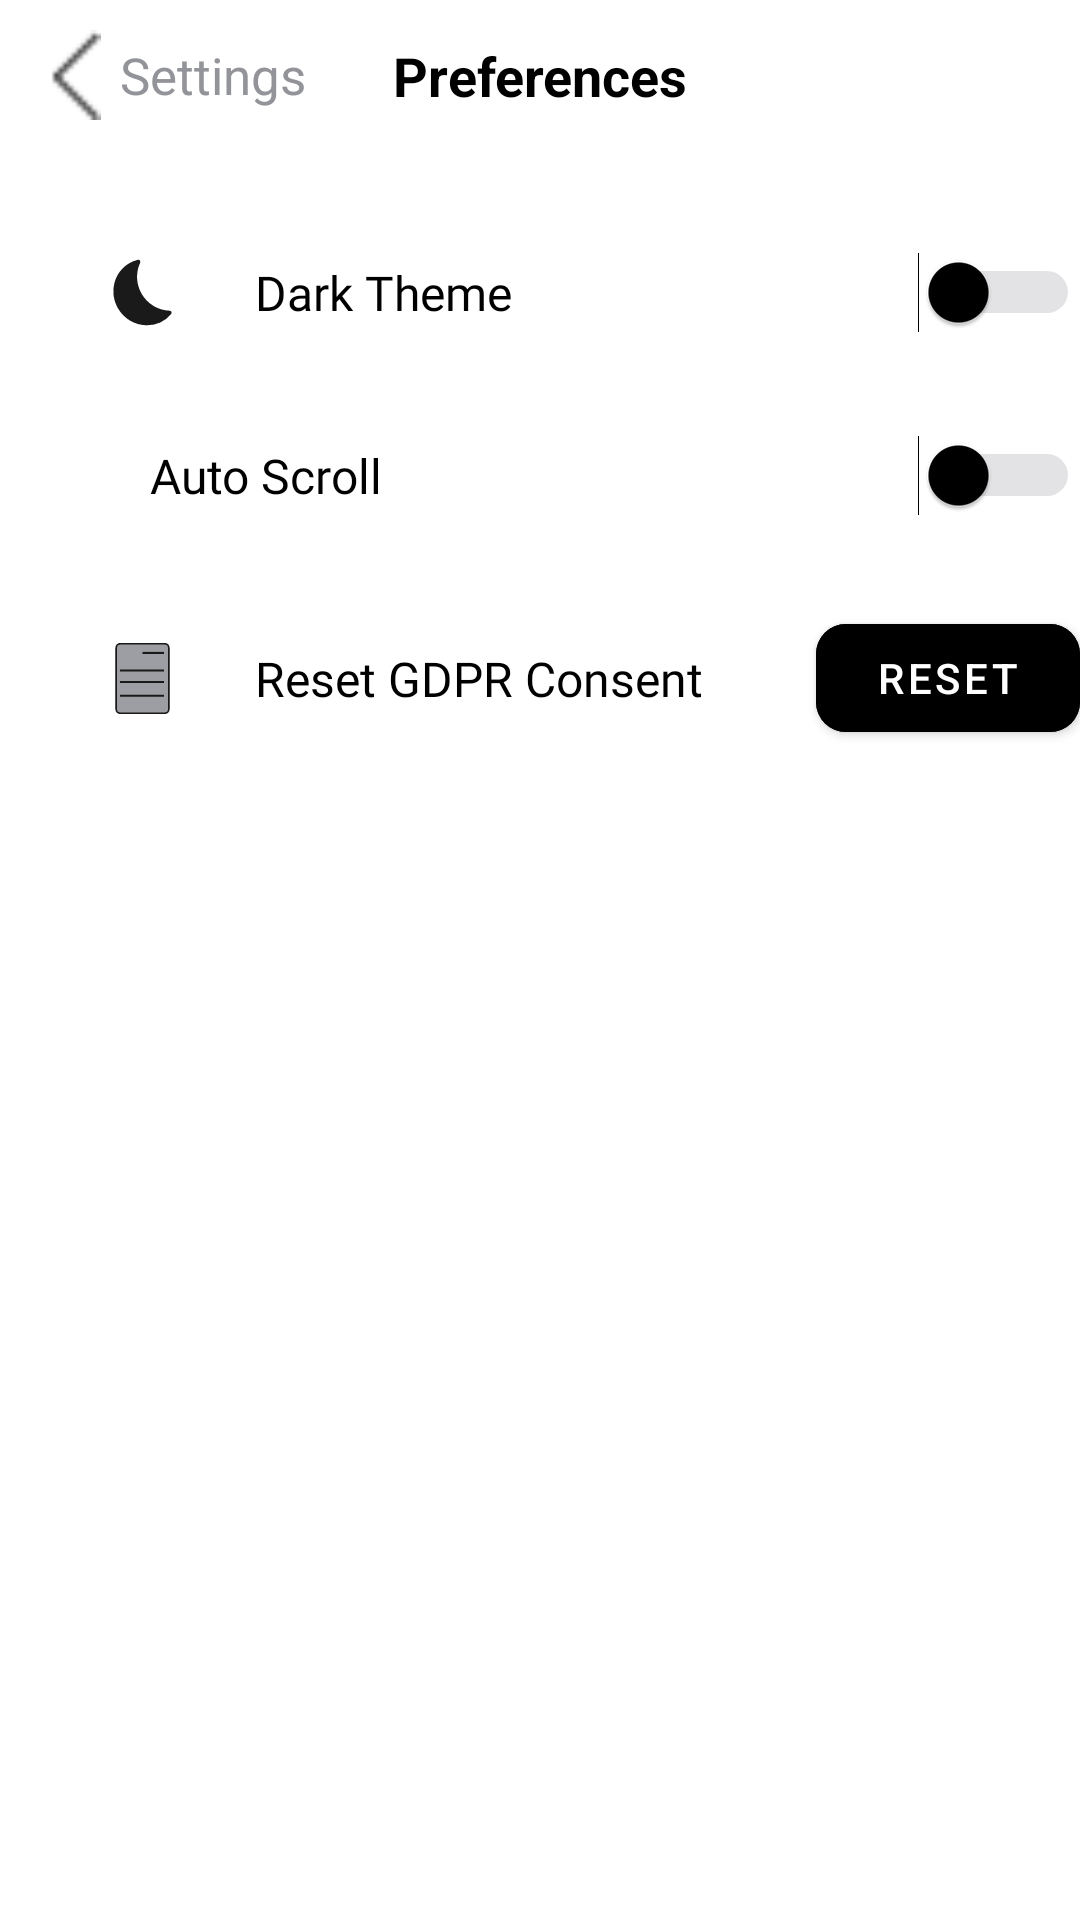

Reconstruct the res/layout file that produces this screen, plus the resources it refers to.
<!-- AndroidManifest.xml: application theme Theme.Prefy -->
<!-- res/layout/fragment_preferences.xml -->
<?xml version="1.0" encoding="utf-8"?>
<RelativeLayout xmlns:android="http://schemas.android.com/apk/res/android"
    xmlns:tools="http://schemas.android.com/tools"
    android:layout_width="match_parent"
    android:layout_height="match_parent"
    xmlns:app="http://schemas.android.com/apk/res-auto"
    tools:context=".Settings.Preferences.PreferencesFragment"
    android:background="@color/fragment_background">

    <androidx.constraintlayout.widget.ConstraintLayout
        android:id="@+id/PreferencesTopBar"
        android:layout_width="match_parent"
        android:layout_height="wrap_content"
        app:layout_constraintEnd_toEndOf="parent"
        app:layout_constraintStart_toStartOf="parent"
        app:layout_constraintTop_toTopOf="parent">

        <ImageView
            android:id="@+id/PreferencesTopBarBack"
            android:layout_width="@dimen/back_button_size"
            android:layout_height="@dimen/back_button_size"
            android:layout_marginLeft="10dp"
            android:layout_marginTop="10dp"
            android:layout_marginBottom="10dp"
            android:src="@drawable/thin_left_arrow"
            app:tint="@color/text_color"
            app:layout_constraintBottom_toBottomOf="parent"
            app:layout_constraintStart_toStartOf="parent"
            app:layout_constraintTop_toTopOf="parent" />

        <TextView
            android:id="@+id/PreferencesTopBarTextBack"
            android:layout_width="wrap_content"
            android:layout_height="wrap_content"
            android:text="Settings"
            android:textColor="@color/grey"
            android:textSize="17sp"
            app:layout_constraintBottom_toBottomOf="@id/PreferencesTopBarBack"
            app:layout_constraintStart_toEndOf="@id/PreferencesTopBarBack"
            app:layout_constraintTop_toTopOf="@id/PreferencesTopBarBack" />

        <TextView
            android:id="@+id/PreferencesTopBarCommentsText"
            android:layout_width="wrap_content"
            android:layout_height="wrap_content"
            android:text="Preferences"
            android:textColor="@color/text_color"
            android:textSize="18sp"
            android:textStyle="bold"
            app:layout_constraintBottom_toBottomOf="parent"
            app:layout_constraintEnd_toEndOf="parent"
            app:layout_constraintStart_toStartOf="parent"
            app:layout_constraintTop_toTopOf="parent" />

        <androidx.constraintlayout.widget.Guideline
            android:id="@+id/PreferencesContinueGuideLine"
            android:layout_width="wrap_content"
            android:layout_height="wrap_content"
            android:orientation="vertical"
            app:layout_constraintGuide_percent=".95" />



    </androidx.constraintlayout.widget.ConstraintLayout>

    <RelativeLayout
        android:id="@+id/SettingDarkLayout"
        android:layout_width="match_parent"
        android:layout_height="wrap_content"
        android:layout_marginTop="30dp"
        android:layout_below="@id/PreferencesTopBar">

        <ImageButton
            android:id="@+id/DarkModeImage"
            android:layout_width="wrap_content"
            android:layout_height="wrap_content"
            android:layout_alignParentStart="true"
            android:layout_centerInParent="true"
            android:layout_marginStart="30dp"
            android:background="@color/fragment_background"
            android:clickable="false"
            android:importantForAccessibility="no"
            android:src="@drawable/ic_dark_mode_icon"
            app:tint="@color/text_color" />

        <TextView
            android:layout_width="wrap_content"
            android:layout_height="wrap_content"
            android:layout_centerVertical="true"
            android:layout_marginStart="20dp"
            android:layout_toEndOf="@id/DarkModeImage"
            android:fontFamily="@font/poppins_medium"
            android:text="Dark Theme"
            android:textColor="@color/text_color"
            android:textSize="16sp" />

        <Switch
            android:id="@+id/settingsDarkMode"
            android:layout_width="wrap_content"
            android:layout_height="wrap_content"
            android:layout_alignParentEnd="true"
            android:layout_centerInParent="true"
            android:checked="false"
            android:thumbTint="@color/text_color"
            android:trackTint="@color/grey" />
    </RelativeLayout>
    <RelativeLayout
        android:id="@+id/SettingAutoScrollLayout"
        android:layout_width="match_parent"
        android:layout_height="wrap_content"
        android:layout_marginTop="30dp"
        android:layout_below="@id/SettingDarkLayout">

    <ImageButton
        android:id="@+id/AutoScrollImage"
        android:layout_width="wrap_content"
        android:layout_height="wrap_content"
        android:layout_alignParentStart="true"
        android:layout_centerInParent="true"
        android:layout_marginStart="30dp"
        android:background="@color/fragment_background"
        android:clickable="false"
        android:importantForAccessibility="no"
        android:src="@drawable/ic_baseline_arrow_downward_24"
        app:tint="@color/text_color" />

    <TextView
        android:layout_width="wrap_content"
        android:layout_height="wrap_content"
        android:layout_centerVertical="true"
        android:layout_marginStart="20dp"
        android:layout_toEndOf="@id/AutoScrollImage"
        android:fontFamily="@font/poppins_medium"
        android:text="Auto Scroll"
        android:textColor="@color/text_color"
        android:textSize="16sp" />

    <Switch
        android:id="@+id/settingsAutoScroll"
        android:layout_width="wrap_content"
        android:layout_height="wrap_content"
        android:layout_alignParentEnd="true"
        android:layout_centerInParent="true"
        android:checked="false"
        android:thumbTint="@color/text_color"
        android:trackTint="@color/grey" />
</RelativeLayout>
    <androidx.constraintlayout.widget.ConstraintLayout
        android:id="@+id/SettingResetAdConsentLayout"
        android:layout_width="match_parent"
        android:layout_height="wrap_content"
        android:layout_marginTop="30dp"
        android:layout_below="@id/SettingAutoScrollLayout">

        <ImageButton
            android:id="@+id/ResetAdConsentImage"
            android:layout_width="wrap_content"
            android:layout_height="wrap_content"
            app:layout_constraintStart_toStartOf="parent"
            app:layout_constraintBottom_toBottomOf="parent"
            app:layout_constraintTop_toTopOf="parent"
            android:layout_centerInParent="true"
            android:layout_marginStart="30dp"
            android:background="@color/fragment_background"
            android:clickable="false"
            android:importantForAccessibility="no"
            android:src="@drawable/ic_form_icon"
            />

        <TextView
            android:id="@+id/ResetAdConsentText"
            android:layout_width="wrap_content"
            android:layout_height="wrap_content"
            app:layout_constraintBottom_toBottomOf="parent"
            app:layout_constraintTop_toTopOf="parent"
            android:layout_marginStart="20dp"
            app:layout_constraintStart_toEndOf="@id/ResetAdConsentImage"
            android:fontFamily="@font/poppins_medium"
            android:text="Reset GDPR Consent"
            android:textColor="@color/text_color"
            android:textSize="16sp"/>

        <com.google.android.material.button.MaterialButton
            android:id="@+id/settingsResetAdConsent"
            android:layout_width="wrap_content"
            android:layout_height="wrap_content"

            android:layout_alignParentEnd="true"
            android:layout_centerInParent="true"
            android:backgroundTint="@color/text_color"
            app:layout_constraintBottom_toBottomOf="parent"
            app:layout_constraintTop_toTopOf="parent"
            app:layout_constraintEnd_toEndOf="parent"
            android:textColor="@color/fragment_background"
            android:text="Reset"
            app:cornerRadius="10dp"/>

    </androidx.constraintlayout.widget.ConstraintLayout>



</RelativeLayout>
<!-- resources referenced by this layout -->
<resources>
  <color name="fragment_background">#FFFFFFFF</color>
  <color name="grey">#939499</color>
  <color name="text_color">#FF000000</color>
  <dimen name="back_button_size">30dp</dimen>
  <!-- drawable ic_dark_mode_icon (drawable) -->
  <vector android:alpha="0.9" android:height="35dp"
      android:viewportHeight="1000" android:viewportWidth="1000"
      android:width="35dp" xmlns:android="http://schemas.android.com/apk/res/android">
      <path android:fillColor="@color/black" android:pathData="M542.12,800.12a303.25,303.25 0,0 1,-150.43 -40.35A312.31,312.31 0,0 1,276.77 644.84c-40.91,-70.87 -52.53,-153 -32.71,-231.19s68.56,-143 137.33,-182.69a290.06,290.06 0,0 1,77.05 -30.85,7.5 7.5,0 0,1 1.85,-0.23 7.61,7.61 0,0 1,6.63 10.82c-45.81,97.6 -40.43,212.56 14.38,307.51 58.49,101.3 162,163.82 276.82,167.24a7.17,7.17 0,0 1,6.49 4.39,7.54 7.54,0 0,1 -1.17,8.15A290.84,290.84 0,0 1,542.12 800.12Z"/>
      <path android:fillColor="@color/black" android:pathData="M461.28,211.86h0m-9.24,2.4c-43.2,99.27 -36.38,214.43 18.79,310 59,102.11 162.09,166.2 277.28,172.86a278.29,278.29 0,0 1,-206 90.92A291.16,291.16 0,0 1,397.7 749.28a302.5,302.5 0,0 1,-148.29 -221,293.61 293.61,0 0,1 6.37,-111.63 284.24,284.24 0,0 1,47.13 -99.82A279.17,279.17 0,0 1,452 214.26m8.25,-26.47a20.28,20.28 0,0 0,-4.69 0.56,302.64 302.64,0 0,0 -80.26,32.14c-148.09,85.5 -196.91,278.2 -109,430.39 59.61,103.24 166.8,161.33 275.82,161.33A302.9,302.9 0,0 0,772.65 705.82c10.65,-12.52 2.26,-32 -14.17,-32.46 -105.85,-3.15 -208.76,-60.84 -266.71,-161.2 -54.83,-95 -56.44,-205.71 -13.91,-296.33a19.69,19.69 0,0 0,-17.57 -28Z"/>
  </vector>
  <!-- drawable ic_form_icon (drawable) -->
  <vector android:alpha="0.9" android:height="35dp"
      android:viewportHeight="1000" android:viewportWidth="1000"
      android:width="35dp" xmlns:android="http://schemas.android.com/apk/res/android">
      <path android:fillColor="@color/grey"
          android:pathData="M287.93,169L712.07,169A38.43,38.43 0,0 1,750.5 207.43L750.5,792.57A38.43,38.43 0,0 1,712.07 831L287.93,831A38.43,38.43 0,0 1,249.5 792.57L249.5,207.43A38.43,38.43 0,0 1,287.93 169z"
          android:strokeColor="@color/text_color" android:strokeWidth="16"/>
      <path android:fillColor="#00000000"
          android:pathData="M499.99,256.5L705.01,256.5"
          android:strokeColor="@color/text_color" android:strokeWidth="20"/>
      <path android:fillColor="#00000000"
          android:pathData="M285,424L705,424" android:strokeColor="@color/text_color" android:strokeWidth="20"/>
      <path android:fillColor="#00000000"
          android:pathData="M284.99,533L705.01,533"
          android:strokeColor="@color/text_color" android:strokeWidth="20"/>
      <path android:fillColor="#00000000"
          android:pathData="M285,664L705,664" android:strokeColor="@color/text_color" android:strokeWidth="20"/>
  </vector>
  <!-- drawable thin_left_arrow: png bitmap (drawable, 178 bytes) -->
  <style name="Theme.Prefy" parent="Theme.MaterialComponents.DayNight.NoActionBar">
          
          <item name="colorPrimary">@color/purple_500</item>
          <item name="colorPrimaryVariant">@color/purple_700</item>
          <item name="colorOnPrimary">@color/white</item>
          
          <item name="colorSecondary">@color/teal_200</item>
          <item name="colorSecondaryVariant">@color/teal_700</item>
          <item name="colorOnSecondary">@color/black</item>
          
          <item name="android:statusBarColor" tools:targetApi="l">?attr/colorPrimaryVariant</item>
          
      </style>
  <color name="black">#FF000000</color>
  <color name="purple_500">#FF6200EE</color>
  <color name="purple_700">#FF3700B3</color>
  <color name="white">#FFFFFFFF</color>
  <color name="teal_200">#FF03DAC5</color>
  <color name="teal_700">#FF018786</color>
</resources>
